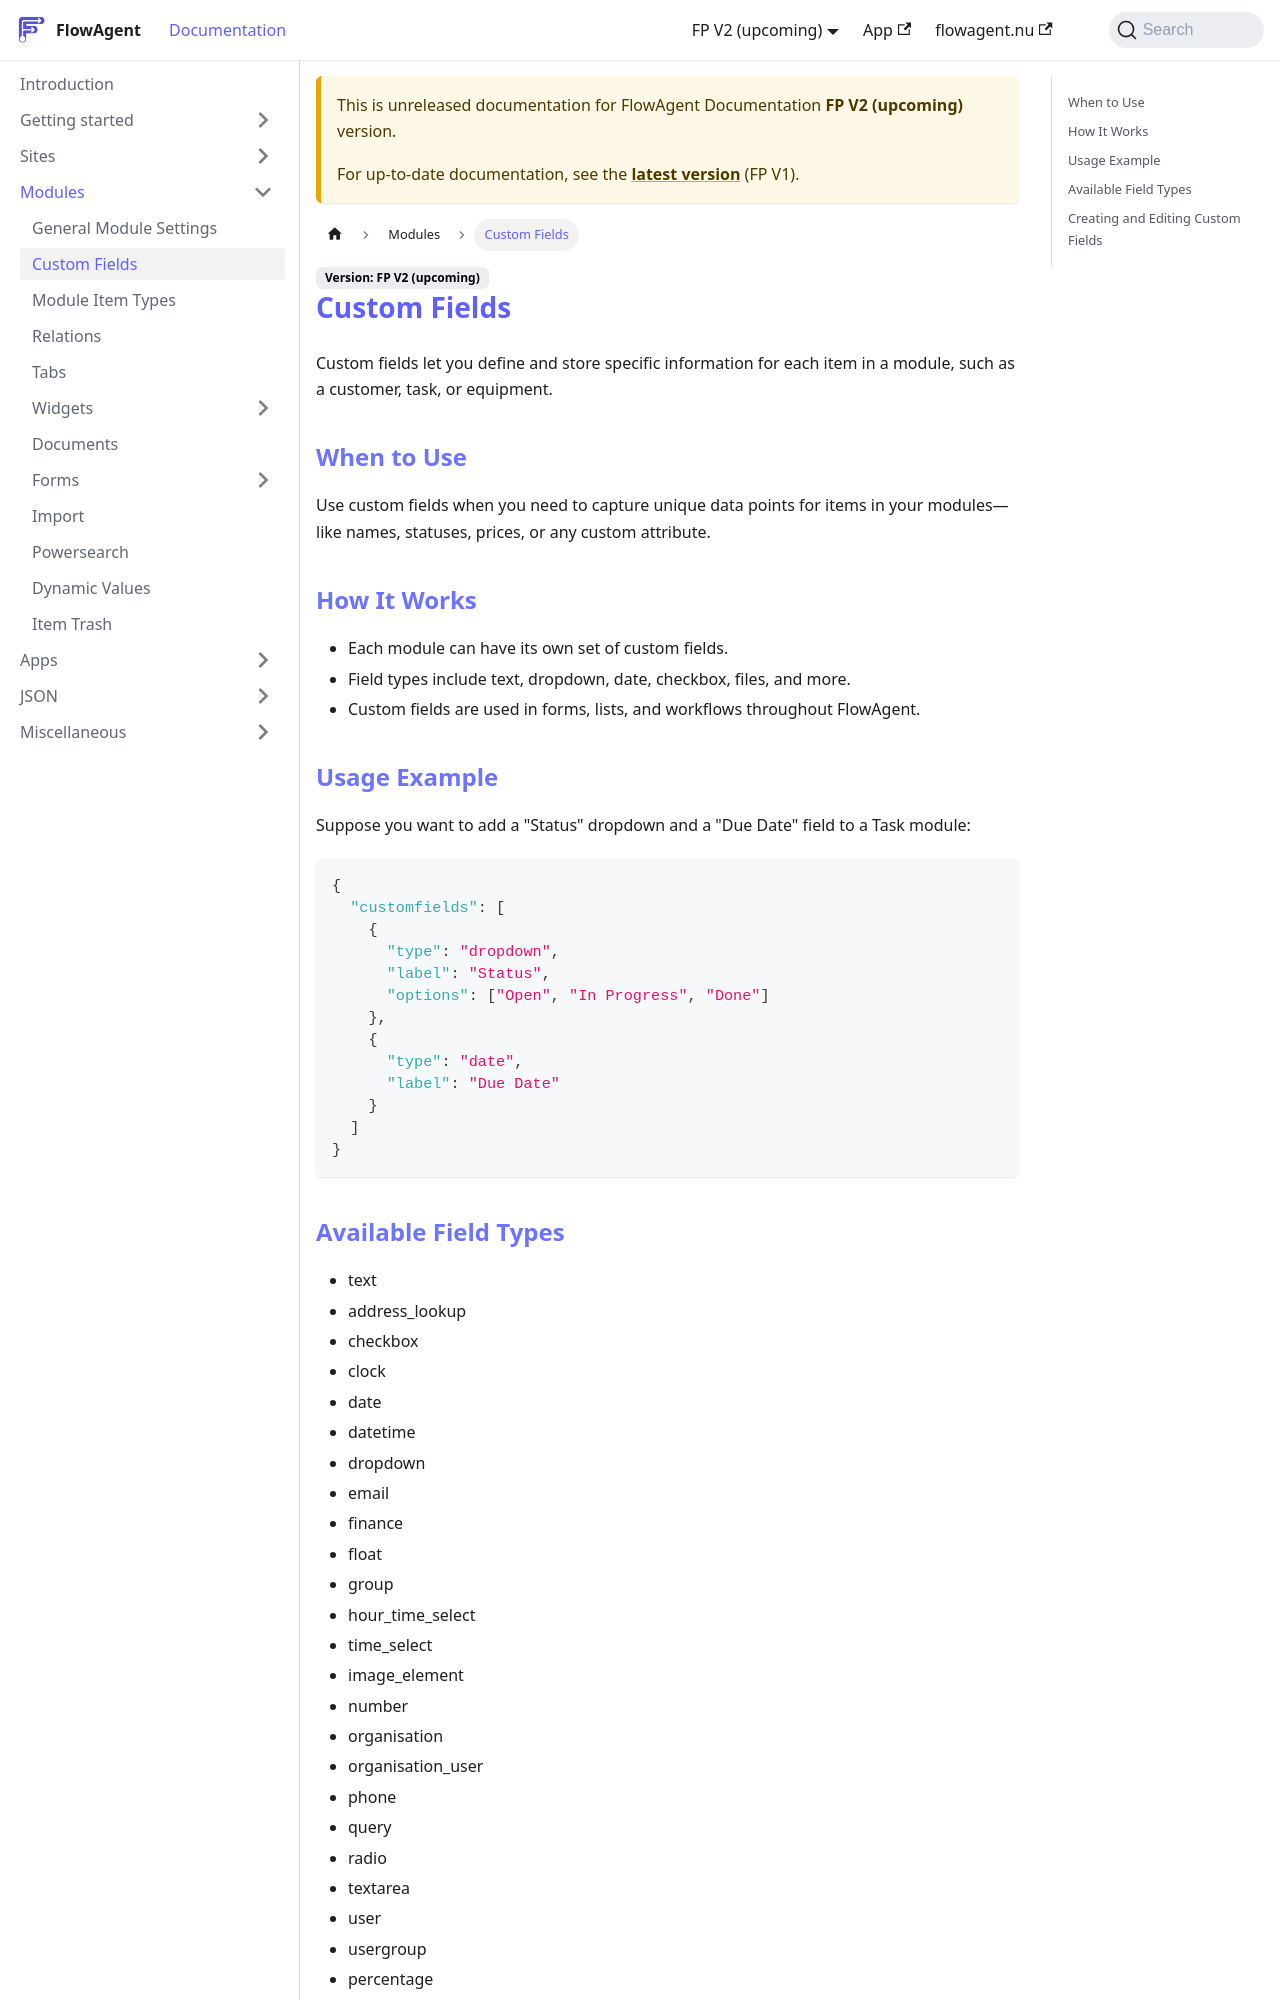

repository: flowagentnu/1rel-documentation · page: docs/v2/modules/customfields.html · generator: docusaurus

# Custom Fields

Custom fields let you define and store specific information for each item in a module, such as a customer, task, or equipment.

## When to Use
Use custom fields when you need to capture unique data points for items in your modules—like names, statuses, prices, or any custom attribute.

## How It Works
- Each module can have its own set of custom fields.
- Field types include text, dropdown, date, checkbox, files, and more.
- Custom fields are used in forms, lists, and workflows throughout FlowAgent.

## Usage Example
Suppose you want to add a "Status" dropdown and a "Due Date" field to a Task module:

```json
{
  "customfields": [
    {
      "type": "dropdown",
      "label": "Status",
      "options": ["Open", "In Progress", "Done"]
    },
    {
      "type": "date",
      "label": "Due Date"
    }
  ]
}
```
